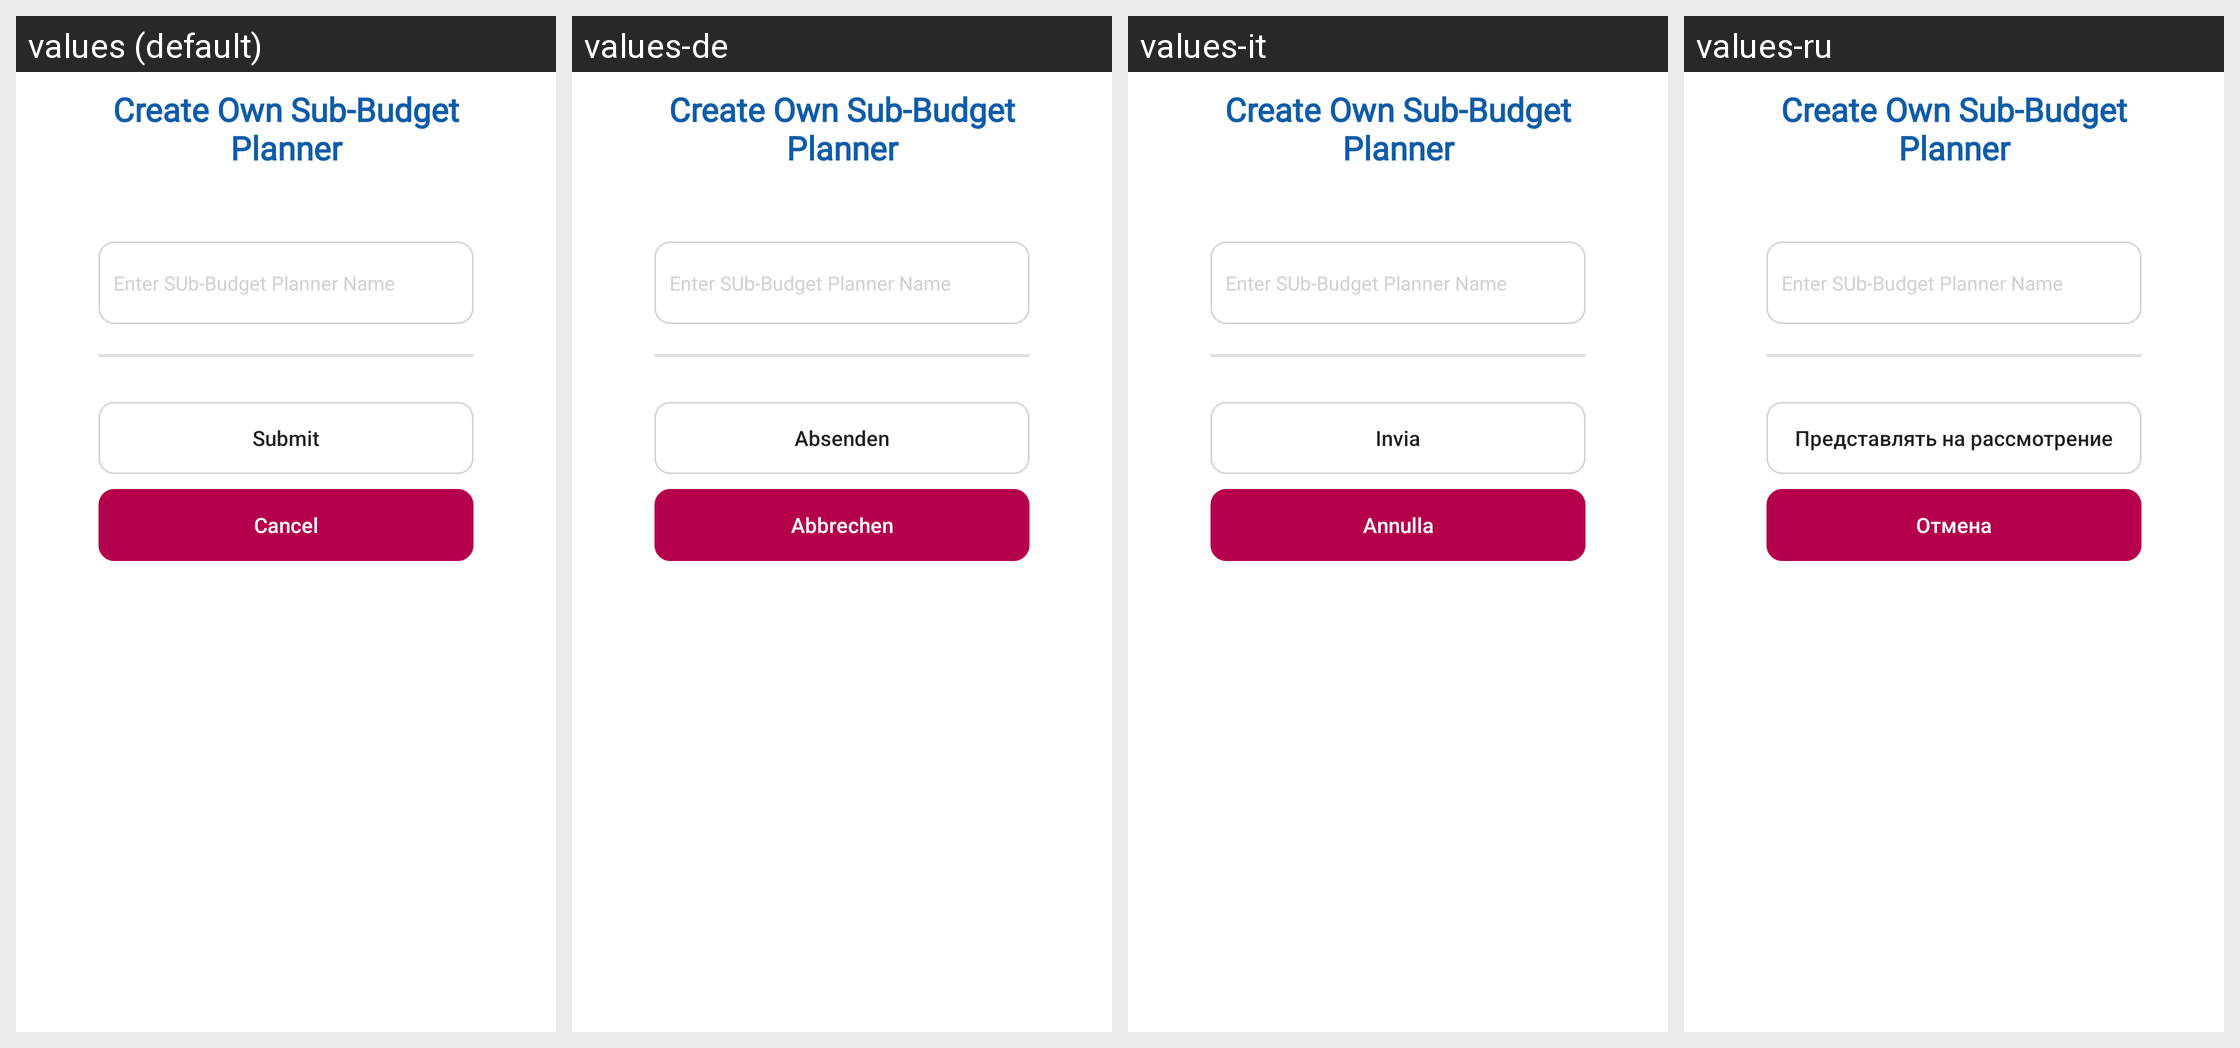

The Android screen above is rendered under several locales of the same app. Produce the string resources it draws, with the default and per-locale values.
Android screen res/layout/sub_budget_bottomsheet.xml rendered under 4 locales, left to right: values (default), values-de, values-it, values-ru. Device: Nexus 5 (rendered at 1080×1920; each locale shown at half size, 540×960, under a caption strip naming it); theme Theme.BankingApp.
Other locales in the repository, not shown: values-ar, values-es, values-fr, values-hi, values-ja, values-nl, values-pt.
Strings drawn on this screen, with the default value and each locale's value (text and hints the layout hard-codes, and strings that could not be matched under every locale, appear in the picture but are not listed):

str_submit
  values: Submit
  values-de: Absenden
  values-it: Invia
  values-ru: Представлять на рассмотрение

str_cancel
  values: Cancel
  values-de: Abbrechen
  values-it: Annulla
  values-ru: Отмена
